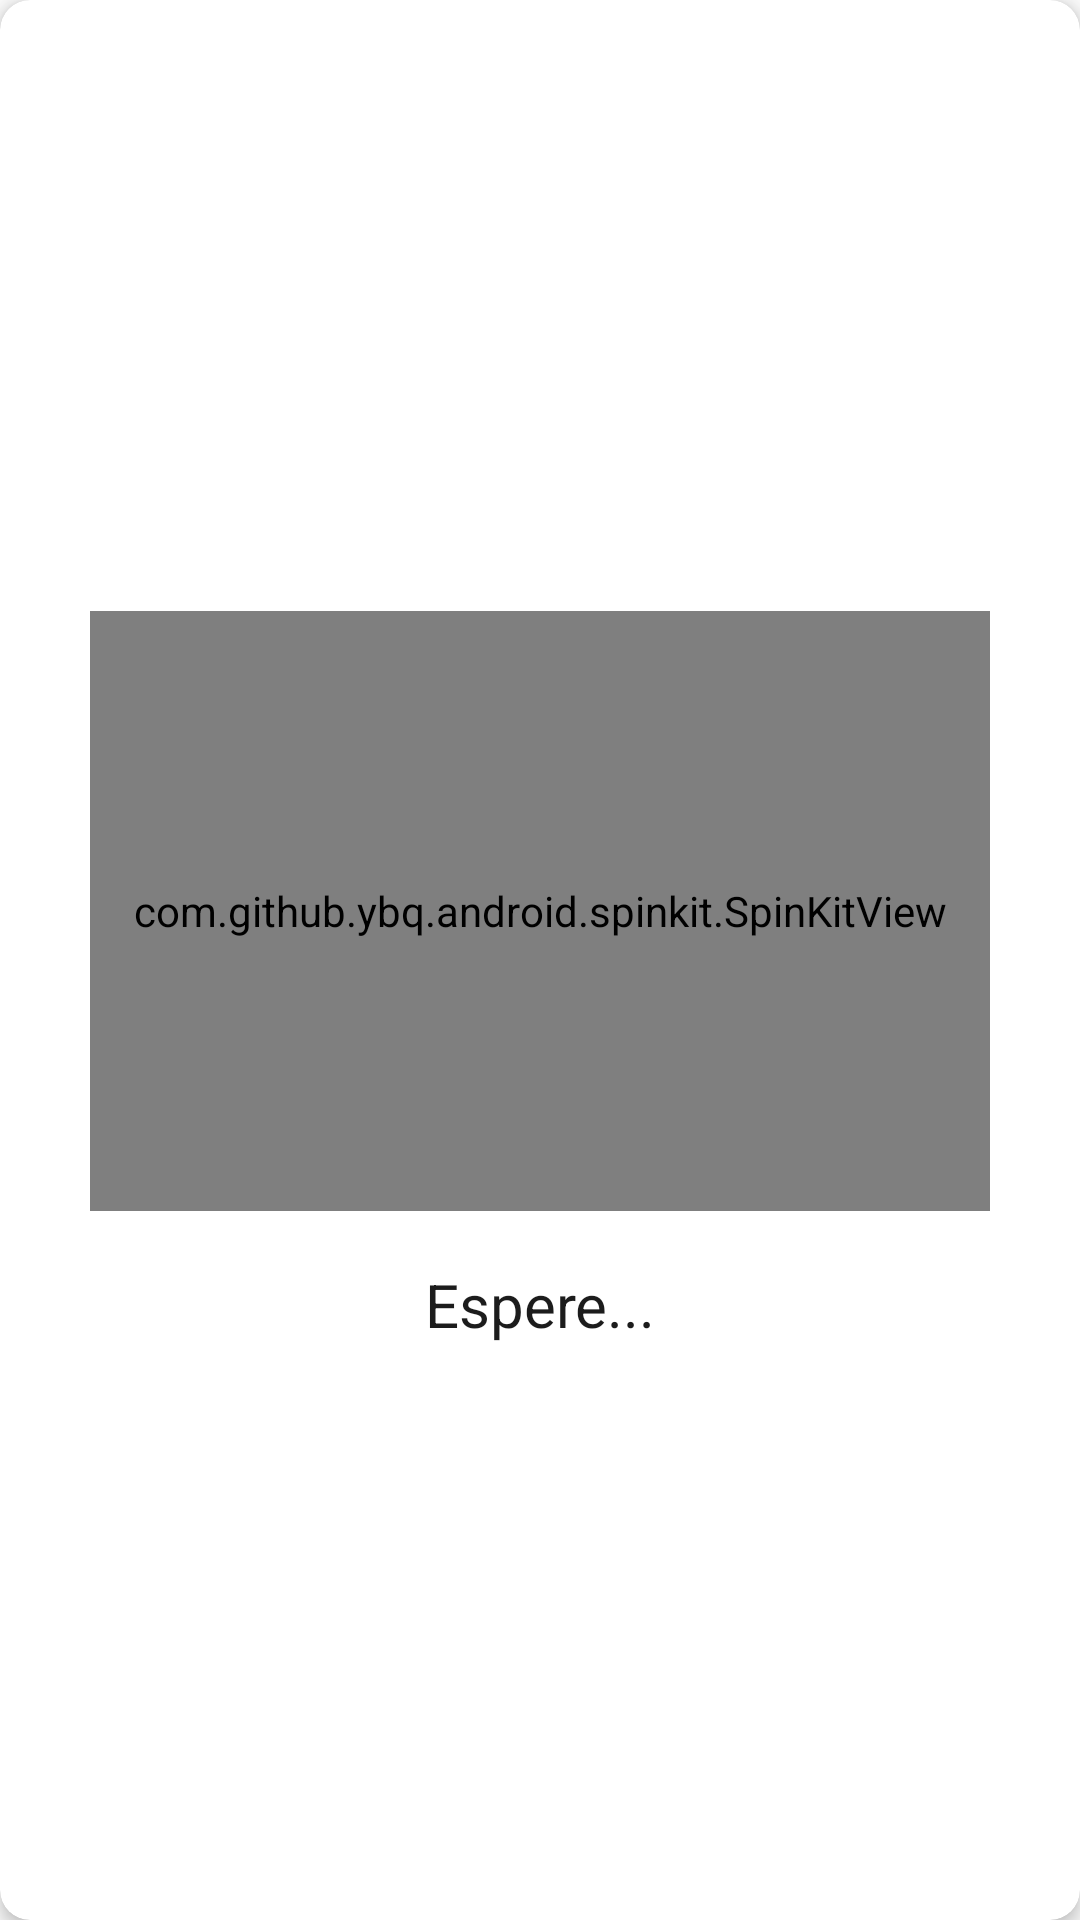

Reconstruct the res/layout file that produces this screen, plus the resources it refers to.
<!-- AndroidManifest.xml: application theme Theme.ZonaAzul -->
<!-- res/layout/progres_dialog.xml -->
<?xml version="1.0" encoding="utf-8"?>
<androidx.cardview.widget.CardView xmlns:android="http://schemas.android.com/apk/res/android"
    xmlns:app="http://schemas.android.com/apk/res-auto"
    android:layout_width="match_parent"
    android:layout_height="match_parent"
    android:layout_gravity="center"
    android:layout_margin="5dp"
    app:cardBackgroundColor="@color/colorCardView"
    app:cardCornerRadius="10dp"
    app:cardElevation="3dp"
    app:contentPadding="10dp">

    <LinearLayout
        android:layout_width="match_parent"
        android:layout_height="match_parent"
        android:layout_gravity="top"
        android:gravity="center"
        android:orientation="vertical">

        <RelativeLayout
            android:layout_width="match_parent"
            android:layout_height="wrap_content">

            <ImageView
                android:layout_width="match_parent"
                android:layout_height="200dp"
                android:layout_centerInParent="true"
                android:src="@drawable/app" />

            <com.github.ybq.android.spinkit.SpinKitView
                android:id="@+id/spin_kit"
                style="@style/SpinKitView.Circle"
                android:layout_width="300dp"
                android:layout_height="200dp"
                android:layout_centerInParent="true"
                android:layout_marginTop="25dp"
                app:SpinKit_Color="@color/colorprin"
                app:layout_constraintBottom_toBottomOf="parent"
                app:layout_constraintStart_toStartOf="parent"
                app:layout_constraintTop_toTopOf="parent" />

        </RelativeLayout>

        <TextView
            android:layout_width="match_parent"
            android:layout_height="wrap_content"
            android:layout_marginTop="5dp"
            android:text="@string/cargando"
            android:textAlignment="center"
            android:textColor="@color/colorTexto"
            android:textSize="20sp" />

    </LinearLayout>
</androidx.cardview.widget.CardView>
<!-- resources referenced by this layout -->
<resources>
  <color name="colorCardView">#FFFFFF</color>
  <color name="colorTexto">#1C1C1C</color>
  <color name="colorprin">#2196f3</color>
  <!-- drawable app: png bitmap (drawable, 121083 bytes) -->
  <string name="cargando">Espere...</string>
  <style name="Theme.ZonaAzul" parent="Theme.MaterialComponents.DayNight.NoActionBar.Bridge">
          
          <item name="colorPrimary">@color/colorprin</item>
          <item name="colorPrimaryVariant">@color/colorIconosOpaco</item>
          <item name="colorOnPrimary">@color/colorTexto</item>
          
          <item name="colorSecondary">@color/colorSec</item>
          <item name="colorSecondaryVariant">@color/colorSec</item>
          <item name="colorOnSecondary">@color/colorTexto</item>
          
          <item name="android:statusBarColor" tools:targetApi="l">?attr/colorPrimaryVariant</item>
          
      </style>
  <color name="colorIconosOpaco">#253A5E</color>
  <color name="colorSec">#FFFFFF</color>
</resources>
